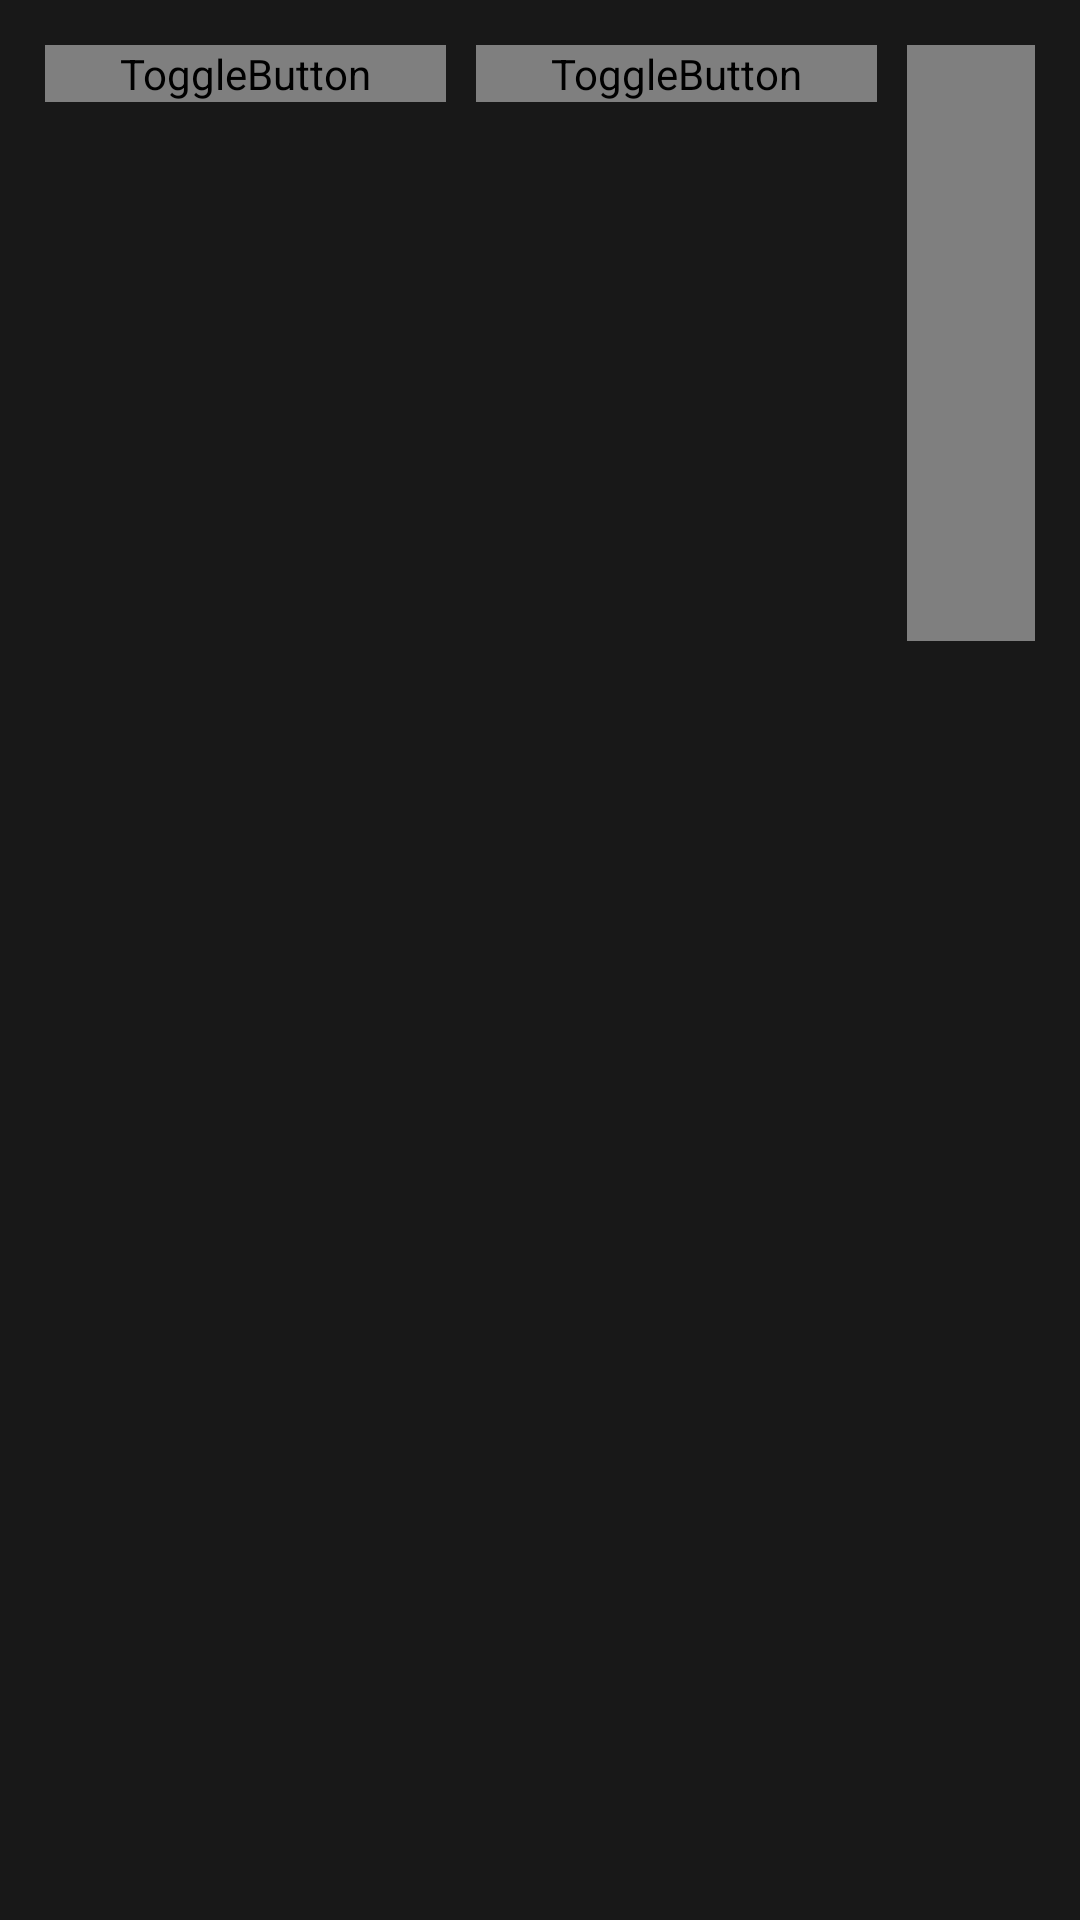

Write the Android layout XML for this screen, with the resource values it uses.
<!-- AndroidManifest.xml: application theme Theme.SpotifyAlarm -->
<!-- res/layout/activity_library.xml -->
<?xml version="1.0" encoding="utf-8"?>
<RelativeLayout xmlns:android="http://schemas.android.com/apk/res/android"
    xmlns:app="http://schemas.android.com/apk/res-auto"
    xmlns:tools="http://schemas.android.com/tools"
    android:layout_width="match_parent"
    android:layout_height="match_parent"
    tools:context=".MusicLibraryActivity"
    android:background="@color/dark_grey">

    <LinearLayout
        android:layout_width="match_parent"
        android:layout_height="match_parent"
        android:orientation="vertical"
        android:layout_margin="10dp">

        <RadioGroup
            android:layout_width="match_parent"
            android:layout_height="wrap_content"
            android:gravity="center_horizontal"
            android:orientation="horizontal" >

            <ToggleButton
                android:id="@+id/btnPlaylist"
                android:layout_width="wrap_content"
                android:layout_height="wrap_content"
                android:layout_margin="5dp"
                android:background="@drawable/toggle_button_background"
                android:textColor="@drawable/toggle_button_text"
                android:textOff="@string/toggle_button_playlist"
                android:textOn="@string/toggle_button_playlist"
                android:textSize="12dp"/>

            <ToggleButton
                android:id="@+id/btnAlbum"
                android:layout_width="wrap_content"
                android:layout_height="wrap_content"
                android:layout_margin="5dp"
                android:background="@drawable/toggle_button_background"
                android:textColor="@drawable/toggle_button_text"
                android:textOff="@string/toggle_button_album"
                android:textOn="@string/toggle_button_album"
                android:textSize="12dp"/>

            <ToggleButton
                android:id="@+id/btnArtist"
                android:layout_width="wrap_content"
                android:layout_height="wrap_content"
                android:layout_margin="5dp"
                android:background="@drawable/toggle_button_background"
                android:textColor="@drawable/toggle_button_text"
                android:textOff="@string/toggle_button_artist"
                android:textOn="@string/toggle_button_artist"
                android:textSize="12dp"/>
        </RadioGroup>


        <RelativeLayout
            android:layout_width="match_parent"
            android:layout_height="match_parent">

            <ScrollView
                android:layout_width="match_parent"
                android:layout_height="match_parent"
                android:fillViewport="true"
                android:padding="10dp" >

                <LinearLayout
                    android:id="@+id/libraryLayout"
                    android:layout_width="match_parent"
                    android:layout_height="match_parent"
                    android:orientation="vertical">
                </LinearLayout>
            </ScrollView>

            <ProgressBar
                android:id="@+id/progressBar"
                android:visibility="gone"
                style="?android:attr/progressBarStyle"
                android:layout_width="match_parent"
                android:layout_height="wrap_content"
                android:layout_centerVertical="true"/>

            <LinearLayout
                android:id="@+id/errorLayout"
                android:layout_width="wrap_content"
                android:layout_height="wrap_content"
                android:visibility="gone"
                android:orientation="vertical"
                android:layout_centerVertical="true"
                android:layout_centerHorizontal="true">

                <TextView
                    android:layout_width="wrap_content"
                    android:layout_height="wrap_content"
                    android:textColor="@color/white"
                    android:textAlignment="center"
                    android:text="@string/library_fetch_error"/>

                <Button
                    android:id="@+id/btnRefresh"
                    android:layout_width="wrap_content"
                    android:layout_height="wrap_content"
                    android:textAlignment="center"
                    android:text="@string/button_refresh"
                    android:layout_marginVertical="5dp"
                    android:layout_gravity="center"
                    app:strokeColor="@color/white"
                    app:strokeWidth="1dp"/>
            </LinearLayout>

        </RelativeLayout>

    </LinearLayout>
</RelativeLayout>
<!-- resources referenced by this layout -->
<resources>
  <color name="dark_grey">#181818</color>
  <color name="white">#FFFFFFFF</color>
  <!-- drawable toggle_button_background (drawable) -->
  <?xml version="1.0" encoding="utf-8"?>
  <selector xmlns:android="http://schemas.android.com/apk/res/android">
      <item android:state_checked="true">
          <shape>
              <corners android:radius="250dp" />
              <solid android:color="@color/white" />
              <padding android:left="25dp" android:right="25dp" />
          </shape>
      </item>
      <item android:state_checked="false">
          <shape>
              <corners android:radius="250dp" />
              <solid android:color="@color/grey" />
              <padding android:left="25dp" android:right="25dp" />
          </shape>
      </item>
  </selector>
  <string name="button_refresh">Refresh</string>
  
      // Main Activity
  <string name="library_fetch_error">There was a problem fetching the library</string>
  <string name="toggle_button_album">Albums</string>
  <string name="toggle_button_artist">Artists</string>
  <string name="toggle_button_playlist">Playlists</string>
  <style name="Theme.SpotifyAlarm" parent="Base.Theme.SpotifyAlarm" />
  <color name="grey">#b3b3b3</color>
  <style name="Base.Theme.SpotifyAlarm" parent="Theme.Material3.DayNight.NoActionBar">
          
          
      </style>
</resources>
